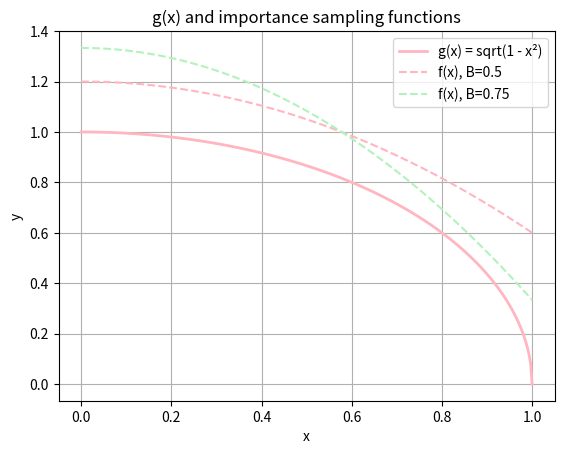
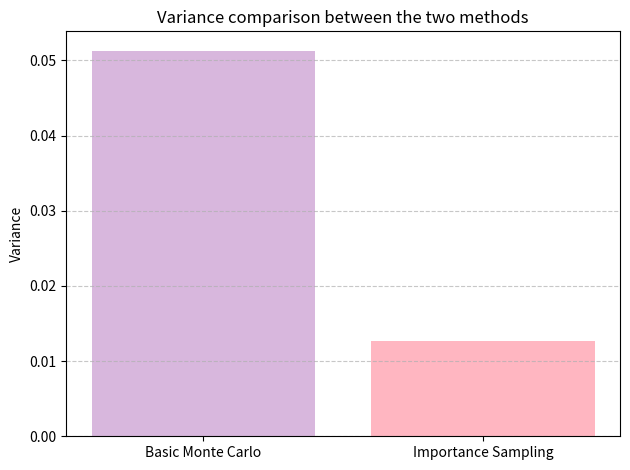
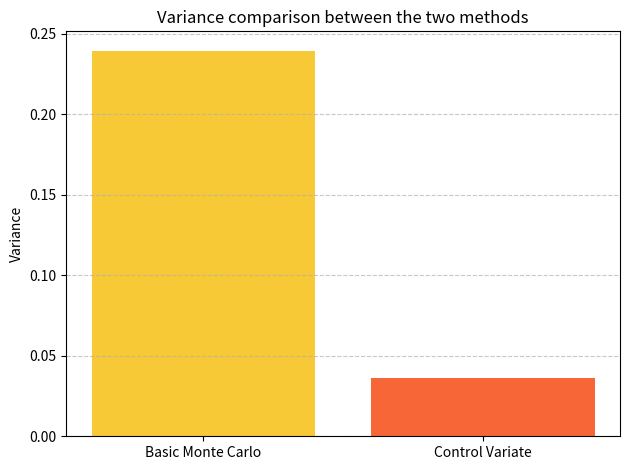
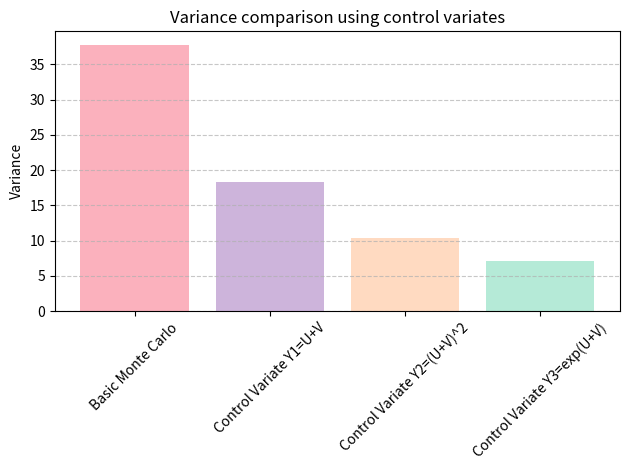
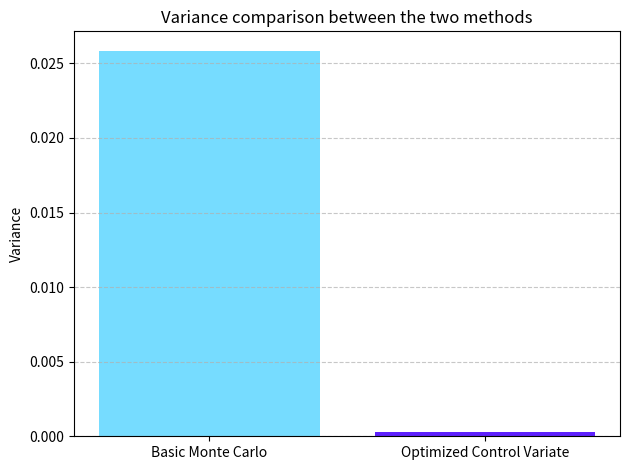
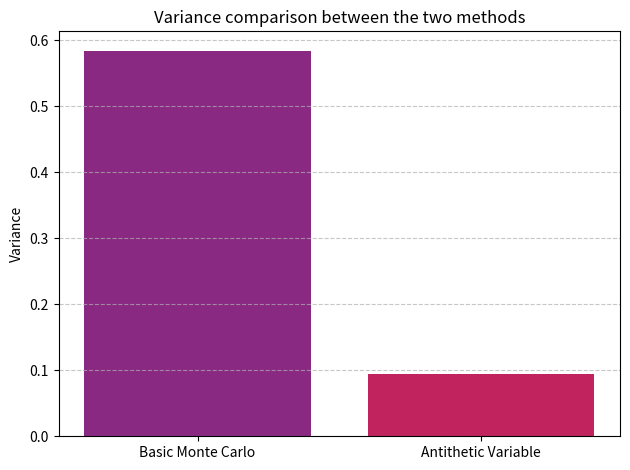
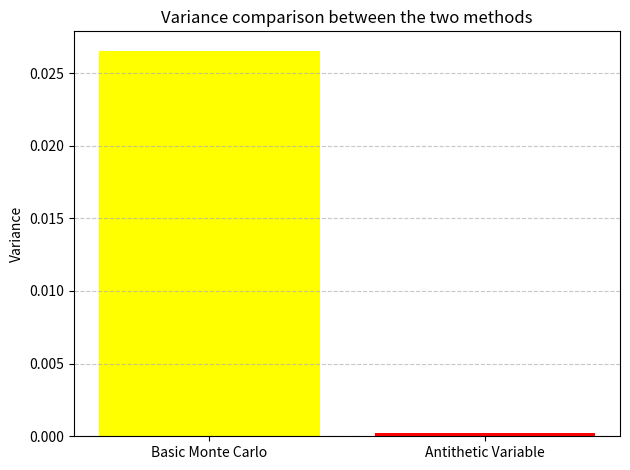

These figures' Python source, in order:
import pandas as pd
import numpy as np
import matplotlib.pyplot as plt
import seaborn as sns
import random
import os

os.makedirs("figures", exist_ok=True)

# ============================================================
# We want to approximate an integral using the Monte Carlo
# method, then reduce the error using a special technique
# called importance sampling. The integral we'll use
# represents 1/4 of the area of a circle, and its exact
# value is pi/4 = 0.7854
#
# I = ∫ sqrt(1-x²) dx over [0,1]
#
# So what we do is generate random points xi within this
# interval.
# ============================================================

# ============================================================
# BASIC MONTE CARLO
# ============================================================
# Here it's as if we want to estimate the integral just by
# drawing random points (xi) in the interval, without doing
# complicated calculations. For each one we compute g(xi),
# then we make an estimate with the formula (1/n) x sum of
# g(xi), and that's the Monte Carlo estimate. The problem
# with this method is that it converges slowly and has a
# lot of variance.

N = 1921

def g(x):
    return np.sqrt(1 - x**2)

xi = np.random.uniform(0, 1, N)
yi = g(xi)
I = (1 / N) * sum(yi)
exact = np.pi / 4
erreur = abs(I - exact)
ecart = np.std(yi, ddof=1)  # ddof=1 for an unbiased estimator
erreur_standard = ecart / np.sqrt(N)
variance = ecart**2  # since variance = standard deviation squared

print("Integral estimate:", I)
print("Exact value (pi/4):", exact)
print("Absolute error:", erreur)
print("Standard deviation:", ecart)
print("Variance:", variance)

# Now we want to find the right N so that our error is below
# 0.01 with 95% confidence. We follow the formula:
# Error <= Z x (sigma/sqrt(N)), with Z=1.96, sigma²=0.05 as
# given in the problem statement.

z = 1.96                  # Quantile for 95% confidence
sigma = np.sqrt(0.05)     # Standard deviation given in the problem
erreur_max = 0.01         # Maximum error
N_min = (z * sigma / erreur_max) ** 2
N_min = int(np.ceil(N_min))  # round up

print("Number of samples needed for error below 1e-2 at 95% confidence:", N_min)


# ============================================================
# VARIANCE REDUCTION FOR MONTE CARLO — DIFFERENT METHODS
# ============================================================

# ------------------------------------------------------------
# 1) IMPORTANCE SAMPLING
# ------------------------------------------------------------
# After using the naive Monte Carlo method, we improve it with
# a specific technique to reduce its variance: importance
# sampling. This doesn't mean computing the integral
# differently, it means finding a function f(x) that resembles
# g(x). The idea is that when using importance sampling, we
# want to draw more often where g(x) is large — but for that
# we need to invent a density f(x) that resembles g(x), since
# we can't directly draw from g(x) (that's already what basic
# Monte Carlo did, and we're trying to improve on it — we were
# drawing in useless zones, for example where g(x) is close to
# zero, which is like wasting our randomness).
#
# So we expand g(x) as a Taylor series around 0:
#
# g(x) = g(0) + g'(0).x + (g''(0)/2!).x² + (g'''(0)/3!).x³ + ...
#
# Evaluating around 0: g(0) = sqrt(1-0²) = 1, g'(0) = 0,
# g''(0) = -1, so the Taylor series up to x² is:
# g(x) = 1 + 0 + (-1/2).x² = 1 - (1/2).x², generally written
# as (1 - B.x²).
#
# Now we want a probability density f(x) that is: positive or
# zero over the whole interval, and integrates to 1, i.e.
# ∫f(x)dx = 1 over (0,1). So we compute ∫(1-Bx²) over (0,1),
# which gives 1-(B/3) ≠ 1. Since the area is 1-(B/3), we divide
# the whole function by this so the area becomes exactly 1:
# f(x) = (1-Bx²) / (1-(B/3))
#
# Here we can't just reuse the g(x) code from before, because
# in basic Monte Carlo we drew xi uniformly on [0,1], but here
# we want to draw xi following the density f(x). The estimator
# becomes (1/N).sum of g(xi)/f(xi), so we want x values between
# 0 and 1, but not all equally likely — values where f(x) is
# large should come up more often (rejection sampling, not
# uniform sampling).

def f_importance(x, B):
    return (1 - B * x**2) / (1 - B / 3)

accept = []
N = 1921
B = 0.5
while len(accept) < N:
    xii = np.random.uniform(0, 1)
    u = np.random.uniform(0, 1)
    if u <= f_importance(xii, B):
        accept.append(xii)

# Now we estimate the integral
II = sum(g(x) / f_importance(x, B) for x in accept) / N
poids = [g(x) / f_importance(x, B) for x in accept]
variancef = np.var(poids, ddof=1)
ecartf = np.sqrt(variancef / N)
erreurf = exact - II

print("Integral estimate with importance sampling:", II)
print("Variance with importance sampling:", variancef)
print("Standard deviation with importance sampling:", ecartf)
print("Absolute error with importance sampling:", erreurf)

# Plot of g(x), f(x) for B=0.5 and B=0.75, plus both variances

x_vals = np.linspace(0, 1, 300)
g_vals = g(x_vals)
f05 = f_importance(x_vals, 0.5)
f075 = f_importance(x_vals, 0.75)

plt.plot(x_vals, g_vals, label="g(x) = sqrt(1 - x²)", linewidth=2, color='#ffb6c1')
plt.plot(x_vals, f05, label="f(x), B=0.5", linestyle='--', color='#ffb6c1')
plt.plot(x_vals, f075, label="f(x), B=0.75", linestyle='--', color='#b2f2bb')
plt.title("g(x) and importance sampling functions")
plt.xlabel("x")
plt.ylabel("y")
plt.legend()
plt.grid(True)
plt.savefig("figures/importance_sampling_g_vs_f.png")
plt.show()

methodes = ['Basic Monte Carlo', 'Importance Sampling']
variances = [variance, variancef]
plt.bar(methodes, variances, color=['#d8b7dd', '#ffb6c1'])
plt.ylabel("Variance")
plt.title("Variance comparison between the two methods")
plt.grid(axis='y', linestyle='--', alpha=0.7)
plt.tight_layout()
plt.savefig("figures/variance_comparison_importance_sampling.png")
plt.show()


# ------------------------------------------------------------
# 2) CONTROL VARIATE
# ------------------------------------------------------------
# E = mathematical expectation (when we run many random trials
# and compute the average result over the long run). We want to
# compute the integral I = ∫exp(x²) dx from 0 to 1, but we
# don't know how to compute this area easily with a formula, so
# we use random numbers to approximate it. We draw many random
# numbers U1, U2, ... between 0 and 1, and for each one we
# compute exp(U²), then average all these values. This average
# is an estimate of the area using basic Monte Carlo.
#
# Now we want to improve the variance with another method
# called control variate. Here, unlike importance sampling
# (where we try to draw more where g(x) is large, i.e. change
# how xi is drawn instead of uniform, following f tilde), in
# the control variate method, since the function is complicated,
# we subtract a simpler function h(x) that we know exactly.
# So we keep the uniform random draws (U), but we transform:
# f(U) = [f(U) - h(U)] + exact value of E[h(U)]
# Since h resembles f, their difference varies little -> less
# noise -> better estimate.
#
# basic Monte Carlo here: I = E[exp(U²)] = (1/N).sum(exp(U²))
# simple control variate: f(U) = [f(U)-h(U)] + exact value of E[h(U)]

# --- Basic Monte Carlo ---

def k(x):
    return np.exp(x**2)

N = 1000
U = np.random.uniform(0, 1, N)
yy = k(U)  # fixed: was k(U**2), which computed exp(U^4) instead of exp(U^2)
I3 = (1 / N) * sum(yy)
aa = np.std(yy, ddof=1)
ecart2 = aa / np.sqrt(N)  # fixed: was a/np.sqrt(N), 'a' was undefined
variance2 = aa**2

print("Integral estimate with basic Monte Carlo:", I3)
print("Standard deviation, basic Monte Carlo:", ecart2)
print("Variance, basic Monte Carlo:", variance2)

# --- Simple Control Variate ---

def h(x):
    return 1 + x**2

Ih = (1 / N) * sum(h(U))  # theoretically 4/3 if we integrate h(x) from 0 to 1
Ih_theor = 4 / 3
I4 = k(U) - h(U) + Ih_theor
I4f = sum(I4) / N
ecart4 = np.std(I4, ddof=1)
variance4 = ecart4**2

print("Integral estimate with simple control variate:", I4f)
print("Variance with simple control variate:", variance4)
print("Standard deviation with simple control variate:", ecart4)

methodess = ['Basic Monte Carlo', 'Control Variate']
variancess = [variance2, variance4]
plt.bar(methodess, variancess, color=['#f7c937', '#f76637'])
plt.ylabel("Variance")
plt.title("Variance comparison between the two methods")
plt.grid(axis='y', linestyle='--', alpha=0.7)
plt.tight_layout()
plt.savefig("figures/variance_comparison_control_variate_simple.png")
plt.show()


# --- Sophisticated Control Variate ---
# Now we want to estimate a new integral X = exp((U+V)²), a
# two-variable function, so the integral will be a double
# integral, of the form E[X] = E[exp((U+V)²)] (equivalent to
# writing ∫∫f(U,V)dU dV). Let's first do it with basic Monte
# Carlo.

N = 1000
U1 = np.random.uniform(0, 1, N)
V1 = np.random.uniform(0, 1, N)

def X(U, V):
    return np.exp((U + V)**2)

Y = X(U1, V1)
I5 = (1 / N) * sum(Y)
ecart5 = np.std(Y, ddof=1)
variance5 = ecart5**2
erreur5 = ecart5 / np.sqrt(N)

print("Integral estimate with basic Monte Carlo:", I5)
print("Standard deviation:", ecart5)
print("Variance:", variance5)
print("Standard error:", erreur5)

# Control variates Y1, Y2, Y3
# As a reminder: estimating the expectation of X (E[X]) is the
# same as estimating the integral of X. Here we call this
# theta (theta = E[X], which is (1/N)*sum(xi) in basic Monte
# Carlo), and I (the integral estimate) is called Xc. But since
# our goal here is precisely to improve on the previous control
# variate method, we don't just set I = E[X(U)-Y(U)+E[Y]] like
# we did in the simplified case with k(x) and h(x) — here there
# will be a coefficient b that further improves the variance.
# b is computed as: b = Cov(X,Y)/Var(Y), in code:
# b = np.cov(X, Y, ddof=1)[0, 1] / np.var(Y, ddof=1)
# and the estimate becomes: I = Xc = X - b(Y - E[Y])

# Y1 = U + V
def Y1(U, V):
    return U + V

N = 1000
U1 = np.random.uniform(0, 1, N)
V1 = np.random.uniform(0, 1, N)
Y1y = Y1(U1, V1)
Xy = X(U1, V1)
EY1 = (1 / N) * sum(Y1y)
b1 = np.cov(Xy, Y1y, ddof=1)[0, 1] / np.var(Y1y, ddof=1)
Xc1 = Xy - b1 * (Y1y - EY1)
Ifinal1 = (1 / N) * sum(Xc1)
ecartY1 = np.std(Xc1, ddof=1)
varianceY1 = ecartY1**2
erreurY1 = ecartY1 / np.sqrt(N)

print("Integral estimate with control variate Y1=U+V:", Ifinal1)
print("Standard deviation:", ecartY1)
print("Variance:", varianceY1)
print("Standard error:", erreurY1)

# Y2 = (U+V)²
def Y2(U, V):
    return (U + V)**2

N = 1000
U1 = np.random.uniform(0, 1, N)
V1 = np.random.uniform(0, 1, N)
Y2y = Y2(U1, V1)
Xy = X(U1, V1)
EY2 = (1 / N) * sum(Y2y)
b2 = np.cov(Xy, Y2y, ddof=1)[0, 1] / np.var(Y2y, ddof=1)
Xc2 = Xy - b2 * (Y2y - EY2)
Ifinal2 = (1 / N) * sum(Xc2)
ecartY2 = np.std(Xc2, ddof=1)
varianceY2 = ecartY2**2
erreurY2 = ecartY2 / np.sqrt(N)

print("Integral estimate with control variate Y2=(U+V)^2:", Ifinal2)
print("Standard deviation:", ecartY2)
print("Variance:", varianceY2)
print("Standard error:", erreurY2)

# Y3 = exp(U+V)
def Y3(U, V):
    return np.exp(U + V)

N = 1000
U1 = np.random.uniform(0, 1, N)
V1 = np.random.uniform(0, 1, N)
Y3y = Y3(U1, V1)
Xy = X(U1, V1)
EY3 = (1 / N) * sum(Y3y)
b3 = np.cov(Xy, Y3y, ddof=1)[0, 1] / np.var(Y3y, ddof=1)
Xc3 = Xy - b3 * (Y3y - EY3)
Ifinal3 = (1 / N) * sum(Xc3)
ecartY3 = np.std(Xc3, ddof=1)
varianceY3 = ecartY3**2
erreurY3 = ecartY3 / np.sqrt(N)

print("Integral estimate with control variate Y3=exp(U+V):", Ifinal3)
print("Standard deviation:", ecartY3)
print("Variance:", varianceY3)
print("Standard error:", erreurY3)

methodesy = ['Basic Monte Carlo', 'Control Variate Y1=U+V', 'Control Variate Y2=(U+V)^2', 'Control Variate Y3=exp(U+V)']
variancesy = [variance5, varianceY1, varianceY2, varianceY3]
plt.bar(methodesy, variancesy, color=['#fbb1bd', '#cdb4db', '#ffdac1', '#b5ead7'])
plt.ylabel("Variance")
plt.title("Variance comparison using control variates")
plt.grid(axis='y', linestyle='--', alpha=0.7)
plt.xticks(rotation=45)
plt.tight_layout()
plt.savefig("figures/variance_comparison_control_variate_Y1Y2Y3.png")
plt.show()

# We immediately notice that Y3 performs best, probably
# because it resembles our studied function X=exp((U+V)²) the
# most closely — it follows the same growth pattern, which is
# why it's well correlated with X.


# --- Estimating another integral with control variate ---
# Here we proceed as before: basic Monte Carlo, then Monte
# Carlo with control variate, but this time we use a better
# optimization than the previous versions. We also change some
# notation here: we introduce an optimized formula to reduce
# the variance even further, with an optimal choice of the
# coefficient c:
# X* = X - c(Y - theta)  (this is the estimate I)
# with c = cov(X,Y)/var(Y)
# sigma_x = standard deviation of X
# sigma_y = standard deviation of Y
# rho_XY = correlation between X and Y = cov(X,Y)/(sigma_X sigma_Y)
# cov(X,Y) = covariance between X and Y
# theta = expectation of Y, i.e. E[Y]

# --- Basic Monte Carlo ---

N = 10_000_000

def f_t(t):
    return 1 / (1 + t**2)

xt = np.random.uniform(0, 1, N)
yt = f_t(xt)
It = (1 / N) * sum(yt)
exactT = np.log(2)
erreurT = abs(It - exactT)
sigmaX = np.std(yt, ddof=1)
varianceT = sigmaX**2
erreursT = sigmaX / np.sqrt(N)

print("Expectation (integral) estimate with basic Monte Carlo:", It)
print("Exact value:", exactT)
print("Absolute error:", erreurT)
print("Standard error:", erreursT)
print("Variance:", varianceT)
print("Standard deviation sigma X:", sigmaX)

# --- Optimized control variate ---

N = 150_000
Ut = np.random.uniform(0, 1, N)
yt = f_t(Ut)
It = (1 / N) * sum(yt)
exactT = np.log(2)
sigmaX = np.std(yt, ddof=1)

def Yt(U):
    return 1 + U

Yi = Yt(Ut)
theta = (1 / N) * sum(Yi)
sigmaY = np.std(Yi, ddof=1)

rhoXY = np.cov(yt, Yi, ddof=1)[0, 1] / (np.std(yt, ddof=1) * np.std(Yi, ddof=1))
c = (sigmaX / sigmaY) * rhoXY
Xstar = yt - c * (Yi - theta)
Ifinalstar = (1 / N) * sum(Xstar)
covariance = np.cov(yt, Yi)[0, 1]

ecartstar = np.std(Xstar, ddof=1)
varXstar = (1 - rhoXY**2) * sigmaX**2
erreurstar = abs(Ifinalstar - exactT)

print("Expectation (integral estimate) with optimized control variate:", Ifinalstar)
print("Exact value:", exactT)
print("Absolute error:", erreurstar)
print("Standard deviation:", ecartstar)
print("Variance:", varXstar)
print("Correlation between f(t) and Y:", rhoXY)
print("Sigma X:", sigmaX)
print("Sigma Y:", sigmaY)
print("theta:", theta)
print("sigmaY**2:", sigmaY**2)

methodesg = ['Basic Monte Carlo', 'Optimized Control Variate']
variancesg = [varianceT, varXstar]
plt.bar(methodesg, variancesg, color=['#76dcff', '#5d20fd'])
plt.ylabel("Variance")
plt.title("Variance comparison between the two methods")
plt.grid(axis='y', linestyle='--', alpha=0.7)
plt.tight_layout()
plt.savefig("figures/variance_comparison_control_variate_optimized.png")
plt.show()


# ------------------------------------------------------------
# 3) ANTITHETIC VARIABLES
# ------------------------------------------------------------
# The idea is simple: if the random variable U gives noisy
# results, we use its counterpart 1-U to balance out the
# fluctuations. Let's estimate:
# V = ∫ln(1+x²).exp(-x) dx from 0 to infinity
# but instead we're asked to do a change of variable, since
# otherwise the integral is explosive and unpleasant to work
# with directly. We're given t = 1-exp(-x), so dt = exp(-x)dx.
# For the bounds: when x=0, t=0, and as x tends to infinity, t
# tends to 1, so x = -ln(1-t). The integral becomes:
# V = ∫ln(1+x²) dt from 0 to 1, using x=-ln(1-t).

# --- Basic Monte Carlo ---

def g_ex1(t):
    x = -np.log(1 - t)
    return np.log(1 + x**2)

N = 10000
U = np.random.uniform(0, 1, N)
Y = g_ex1(U)
I = (1 / N) * sum(Y)
var = np.var(Y, ddof=1)

print("Expectation, basic Monte Carlo:", I)
print("Variance:", var)

# --- Antithetic variable ---

UA = 1 - U
YA = g_ex1(UA)
W = (Y + YA) / 2
IA = np.mean(W)
varA = np.var(W, ddof=1)  # variance of the estimators

print("Expectation, antithetic variable:", IA)
print("Variance, antithetic variable:", varA)

methodesg = ['Basic Monte Carlo', 'Antithetic Variable']
variancesg = [var, varA]
plt.bar(methodesg, variancesg, color=['#8a2982', '#c1235f'])
plt.ylabel("Variance")
plt.title("Variance comparison between the two methods")
plt.grid(axis='y', linestyle='--', alpha=0.7)
plt.tight_layout()
plt.savefig("figures/variance_comparison_antithetic_example1.png")
plt.show()


# --- SECOND EXAMPLE ---

# --- Basic Monte Carlo ---

N = 1500
U = np.random.uniform(0, 1, 2 * N)
EXACT = np.log(2)

def F(x):
    return 1 / (1 + x**2)

Y = F(U)
I = (1 / (2 * N)) * sum(Y)
variance = np.var(Y, ddof=1)

print("Basic Monte Carlo estimator:", I)
print("Variance:", variance)

# --- Antithetic ---

u = np.random.uniform(0, 1, N)
ua = 1 - u
Y1_ex2 = F(u)
Y2_ex2 = F(ua)
D = (Y1_ex2 + Y2_ex2) / 2
Ia = np.mean(D)
varr = np.var(D, ddof=1)

print("Antithetic variable estimator:", Ia)
print("Variance:", varr)

methodesg = ['Basic Monte Carlo', 'Antithetic Variable']
variancesg = [variance, varr]
plt.bar(methodesg, variancesg, color=['yellow', 'red'])
plt.ylabel("Variance")
plt.title("Variance comparison between the two methods")
plt.grid(axis='y', linestyle='--', alpha=0.7)
plt.tight_layout()
plt.savefig("figures/variance_comparison_antithetic_example2.png")
plt.show()
